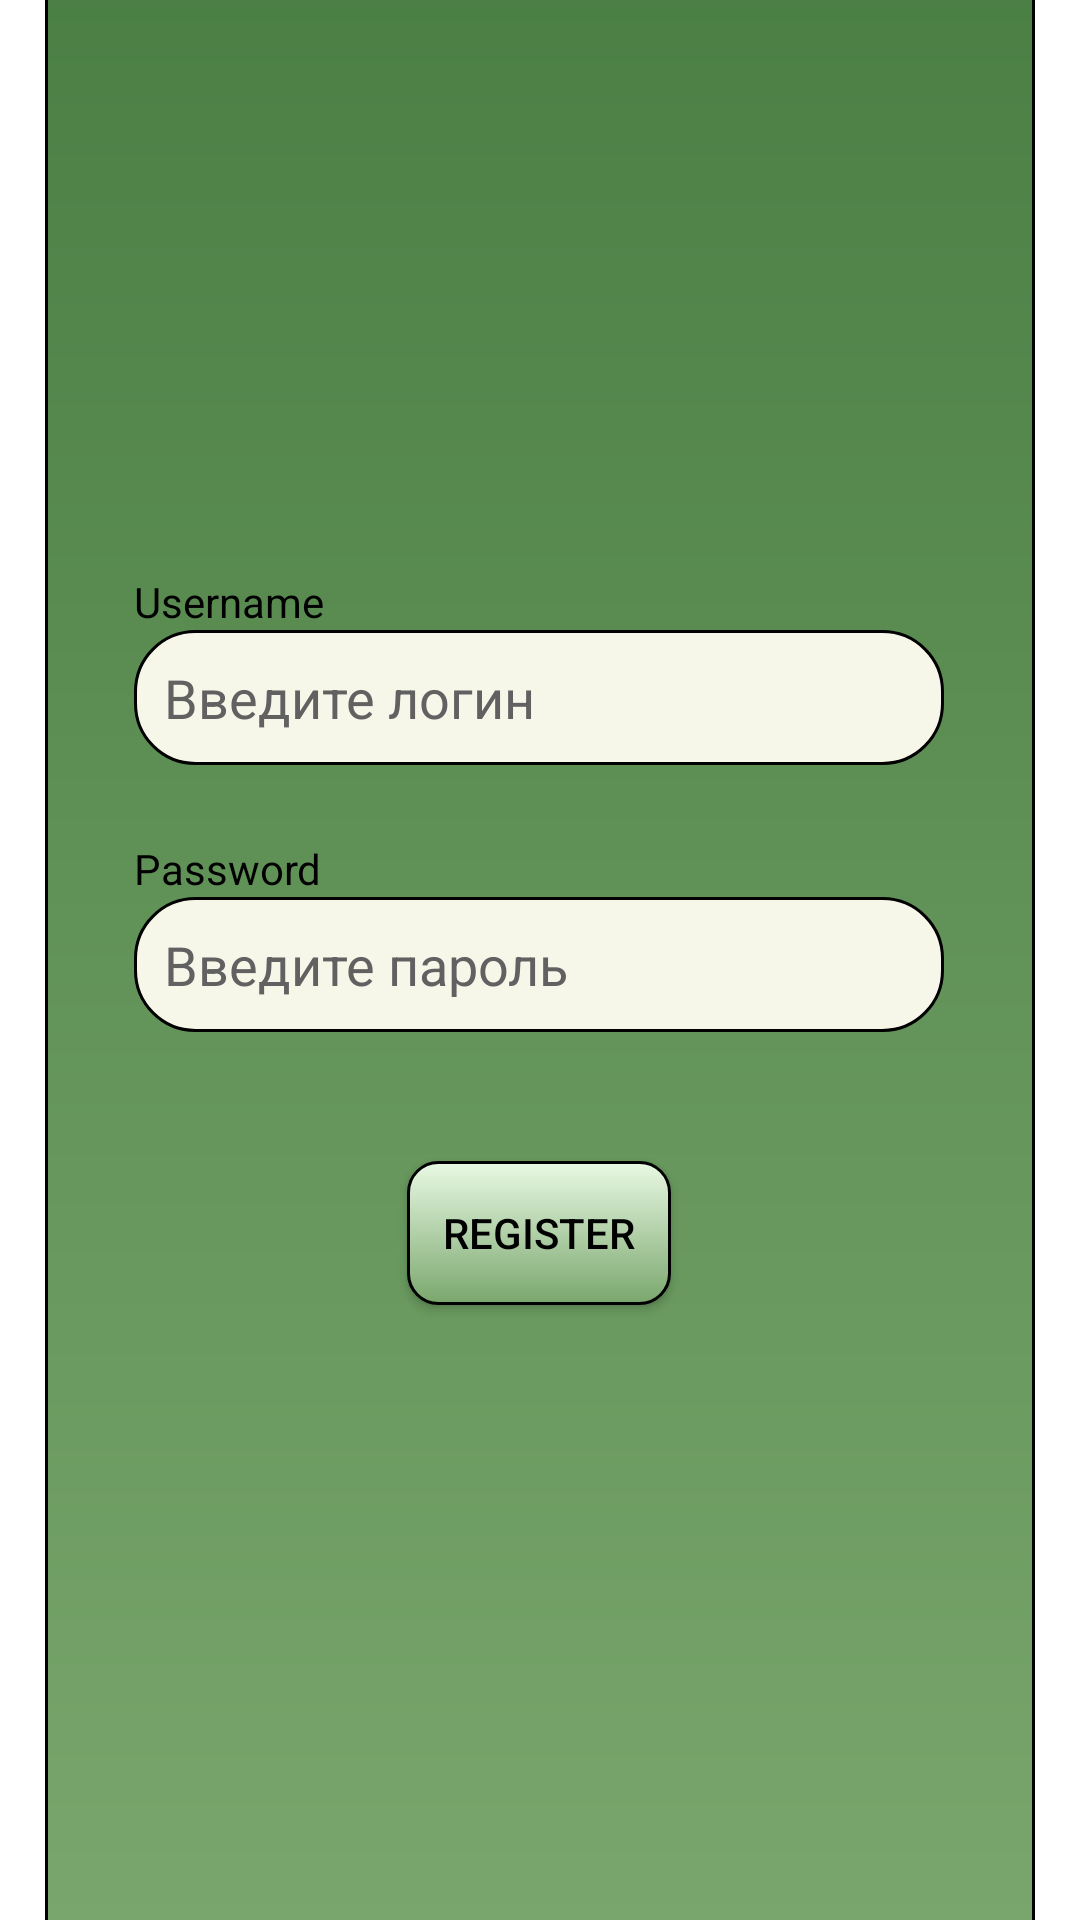

Produce the Android XML layout that renders to this screen, including the resource entries it uses.
<!-- AndroidManifest.xml: application theme Theme.TakeAndGO -->
<!-- res/layout/register_fragment.xml -->
<?xml version="1.0" encoding="utf-8"?>
<androidx.constraintlayout.widget.ConstraintLayout xmlns:android="http://schemas.android.com/apk/res/android"
    xmlns:tools="http://schemas.android.com/tools"
    android:layout_width="match_parent"
    android:layout_height="match_parent"
    xmlns:app="http://schemas.android.com/apk/res-auto"
    android:background="@drawable/background_light_bottom"
    android:translationZ="10dp"
    tools:context="edu.mirea.levrost.takeandgo.takeandgo.ui.view.RegisterFragment">


<androidx.constraintlayout.widget.ConstraintLayout
        android:id="@+id/constraintLayout"
        android:layout_width="match_parent"
        android:layout_height="717dp"
        android:layout_marginHorizontal="15dp"
        android:layout_marginBottom="-20dp"
        android:background="@drawable/background_border_green_top"
        app:layout_constraintBottom_toBottomOf="parent"
        app:layout_constraintEnd_toEndOf="parent"
        app:layout_constraintHorizontal_bias="0.44"
        app:layout_constraintStart_toStartOf="parent">

        <LinearLayout
            android:id="@+id/linearLayout"
            android:layout_width="270dp"
            android:layout_height="wrap_content"
            android:orientation="vertical"
            app:layout_constraintBottom_toBottomOf="parent"
            app:layout_constraintEnd_toEndOf="parent"
            app:layout_constraintHorizontal_bias="0.495"
            app:layout_constraintStart_toStartOf="parent"
            app:layout_constraintTop_toTopOf="parent"
            app:layout_constraintVertical_bias="0.44">

            <TextView
                android:layout_width="wrap_content"
                android:layout_height="wrap_content"
                android:text="Username"
                android:textColor="@color/black" />

            <EditText
                android:id="@+id/login_edittext"
                android:layout_width="match_parent"
                android:layout_height="45dp"
                android:background="@drawable/default_border_white"
                android:hint="Введите логин"
                android:maxLength="20"
                android:maxLines="1"
                android:padding="10dp"
                android:scrollbars="horizontal"
                android:textColor="@color/black"
                android:textColorHint="@color/grey" />

            <TextView
                android:layout_width="wrap_content"
                android:layout_height="wrap_content"
                android:layout_marginTop="25dp"
                android:text="Password"
                android:textColor="@color/black" />

            <EditText
                android:id="@+id/password_edittext"
                android:layout_width="match_parent"
                android:layout_height="45dp"
                android:background="@drawable/default_border_white"
                android:hint="Введите пароль"
                android:inputType="textPassword"
                android:maxLength="20"
                android:maxLines="1"
                android:padding="10dp"
                android:scrollbars="horizontal"
                android:textColor="@color/black"
                android:textColorHint="@color/grey" />

        </LinearLayout>

        <Button
            android:id="@+id/reg_button"
            android:layout_width="wrap_content"
            android:layout_height="wrap_content"
            android:background="@drawable/button_login"
            android:text="@string/reg"
            android:textColor="@color/black"
            app:layout_constraintBottom_toBottomOf="parent"
            app:layout_constraintEnd_toEndOf="parent"
            app:layout_constraintHorizontal_bias="0.498"
            app:layout_constraintStart_toStartOf="parent"
            app:layout_constraintTop_toBottomOf="@+id/linearLayout"
            app:layout_constraintVertical_bias="0.161" />

    </androidx.constraintlayout.widget.ConstraintLayout>


</androidx.constraintlayout.widget.ConstraintLayout>
<!-- resources referenced by this layout -->
<resources>
  <color name="black">#FF000000</color>
  <color name="grey">#616161</color>
  <!-- drawable background_border_green_top (drawable) -->
  <?xml version="1.0" encoding="utf-8"?>
  <shape
      xmlns:android="http://schemas.android.com/apk/res/android"
      android:shape="rectangle">
  
      <gradient
          android:startColor="@color/green_half_dark"
          android:endColor="#477C41"
          android:angle="90"
          />
  
      <stroke
          android:width="1dp"
          />
      <corners
          android:radius="20dp"
          />
  
  </shape>
  <!-- drawable button_login (drawable) -->
  <?xml version="1.0" encoding="utf-8"?>
  <selector xmlns:android="http://schemas.android.com/apk/res/android">
      <item android:state_pressed="true">
          <shape xmlns:android="http://schemas.android.com/apk/res/android"
              android:shape="rectangle">
  
              <corners android:radius="10dp"/>
  
              <gradient android:startColor="@color/green_half_dark"
                  android:endColor="@color/green_dark"
                  android:angle="270"/>
  
              <stroke android:width="1dp"/>
  
          </shape>
      </item>
  
      
      
  
      <item>
          <shape xmlns:android="http://schemas.android.com/apk/res/android"
              android:shape="rectangle">
  
              <corners android:radius="10dp"/>
  
              <gradient android:startColor="@color/green_light"
                  android:endColor="@color/green_half_dark"
                  android:angle="270"/>
  
              <stroke android:width="1dp"/>
  
          </shape>
      </item>
  
  </selector>
  <!-- drawable default_border_white (drawable) -->
  <?xml version="1.0" encoding="utf-8"?>
  <shape xmlns:android="http://schemas.android.com/apk/res/android"
      android:shape="rectangle">
  
      <solid android:color="@color/light"/>
  
      <stroke
          android:width="1dp"
          android:color="@color/black"
          />
  
      <corners
          android:radius="20dp"
          />
  
  
  </shape>
  <string name="reg">Register</string>
  <style name="Theme.TakeAndGO" parent="Theme.MaterialComponents.DayNight.NoActionBar">
          
  
          <item name="colorPrimary">@color/green_dark</item>
  
  
          <item name="colorPrimaryVariant">@color/green_half_dark</item>
  
          <item name="colorOnPrimary">@color/white</item>
          
          <item name="colorSecondary">@color/teal_200</item>
          <item name="colorSecondaryVariant">@color/teal_700</item>
          <item name="colorOnSecondary">@color/black</item>
  
          
          <item name="android:statusBarColor">?attr/colorPrimaryVariant</item>
          
  
      </style>
  <color name="green_half_dark">#7AA76D</color>
  <color name="green_dark">#388034</color>
  <color name="green_light">#E9F9E4</color>
  <color name="light">#F6F6E9</color>
  <color name="white">#FFFFFFFF</color>
  <color name="teal_200">#FF03DAC5</color>
  <color name="teal_700">#FF018786</color>
</resources>
